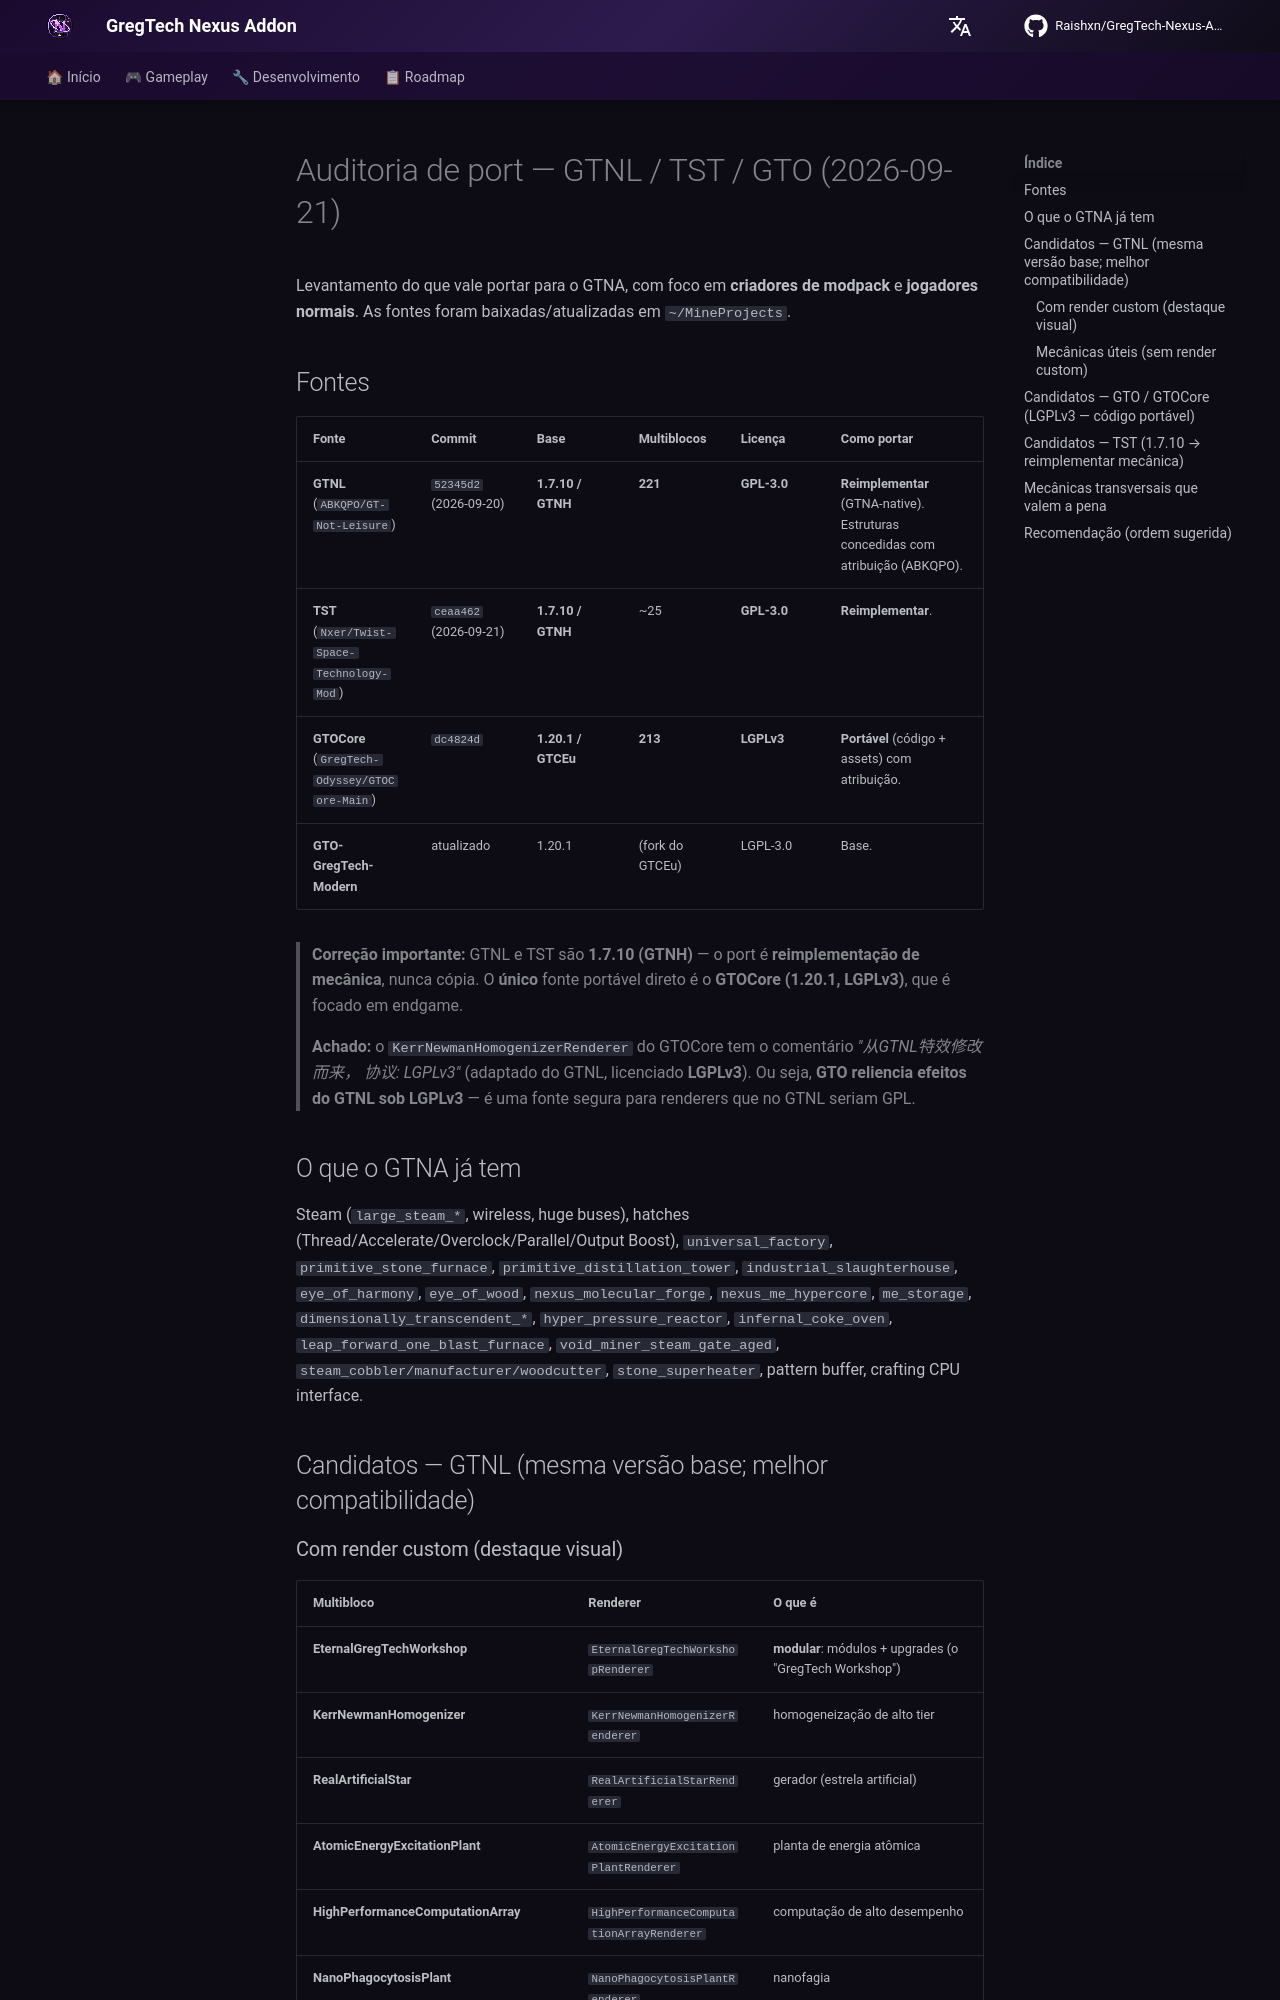

repository: Zx123456899/GregTech-Nexus-Addon · page: roadmap/port-audit-2026-09-21/index.html · generator: mkdocs

# Auditoria de port — GTNL / TST / GTO (2026-09-21)

Levantamento do que vale portar para o GTNA, com foco em **criadores de modpack** e **jogadores
normais**. As fontes foram baixadas/atualizadas em `~/MineProjects`.

## Fontes

| Fonte | Commit | Base | Multiblocos | Licença | Como portar |
|---|---|---|---|---|---|
| **GTNL** (`ABKQPO/GT-Not-Leisure`) | `52345d2` (2026-09-20) | **1.7.10 / GTNH** | **221** | **GPL-3.0** | **Reimplementar** (GTNA-native). Estruturas concedidas com atribuição (ABKQPO). |
| **TST** (`Nxer/Twist-Space-Technology-Mod`) | `ceaa462` (2026-09-21) | **1.7.10 / GTNH** | ~25 | **GPL-3.0** | **Reimplementar**. |
| **GTOCore** (`GregTech-Odyssey/GTOCore-Main`) | `dc4824d` | **1.20.1 / GTCEu** | **213** | **LGPLv3** | **Portável** (código + assets) com atribuição. |
| **GTO-GregTech-Modern** | atualizado | 1.20.1 | (fork do GTCEu) | LGPL-3.0 | Base. |

> **Correção importante:** GTNL e TST são **1.7.10 (GTNH)** — o port é **reimplementação de mecânica**,
> nunca cópia. O **único** fonte portável direto é o **GTOCore (1.20.1, LGPLv3)**, que é focado em
> endgame.

> **Achado:** o `KerrNewmanHomogenizerRenderer` do GTOCore tem o comentário *"从GTNL特效修改而来，
> 协议: LGPLv3"* (adaptado do GTNL, licenciado **LGPLv3**). Ou seja, **GTO reliencia efeitos do GTNL
> sob LGPLv3** — é uma fonte segura para renderers que no GTNL seriam GPL.

## O que o GTNA já tem

Steam (`large_steam_*`, wireless, huge buses), hatches (Thread/Accelerate/Overclock/Parallel/Output
Boost), `universal_factory`, `primitive_stone_furnace`, `primitive_distillation_tower`,
`industrial_slaughterhouse`, `eye_of_harmony`, `eye_of_wood`, `nexus_molecular_forge`,
`nexus_me_hypercore`, `me_storage`, `dimensionally_transcendent_*`, `hyper_pressure_reactor`,
`infernal_coke_oven`, `leap_forward_one_blast_furnace`, `void_miner_steam_gate_aged`,
`steam_cobbler/manufacturer/woodcutter`, `stone_superheater`, pattern buffer, crafting CPU interface.

## Candidatos — GTNL (mesma versão base; melhor compatibilidade)
